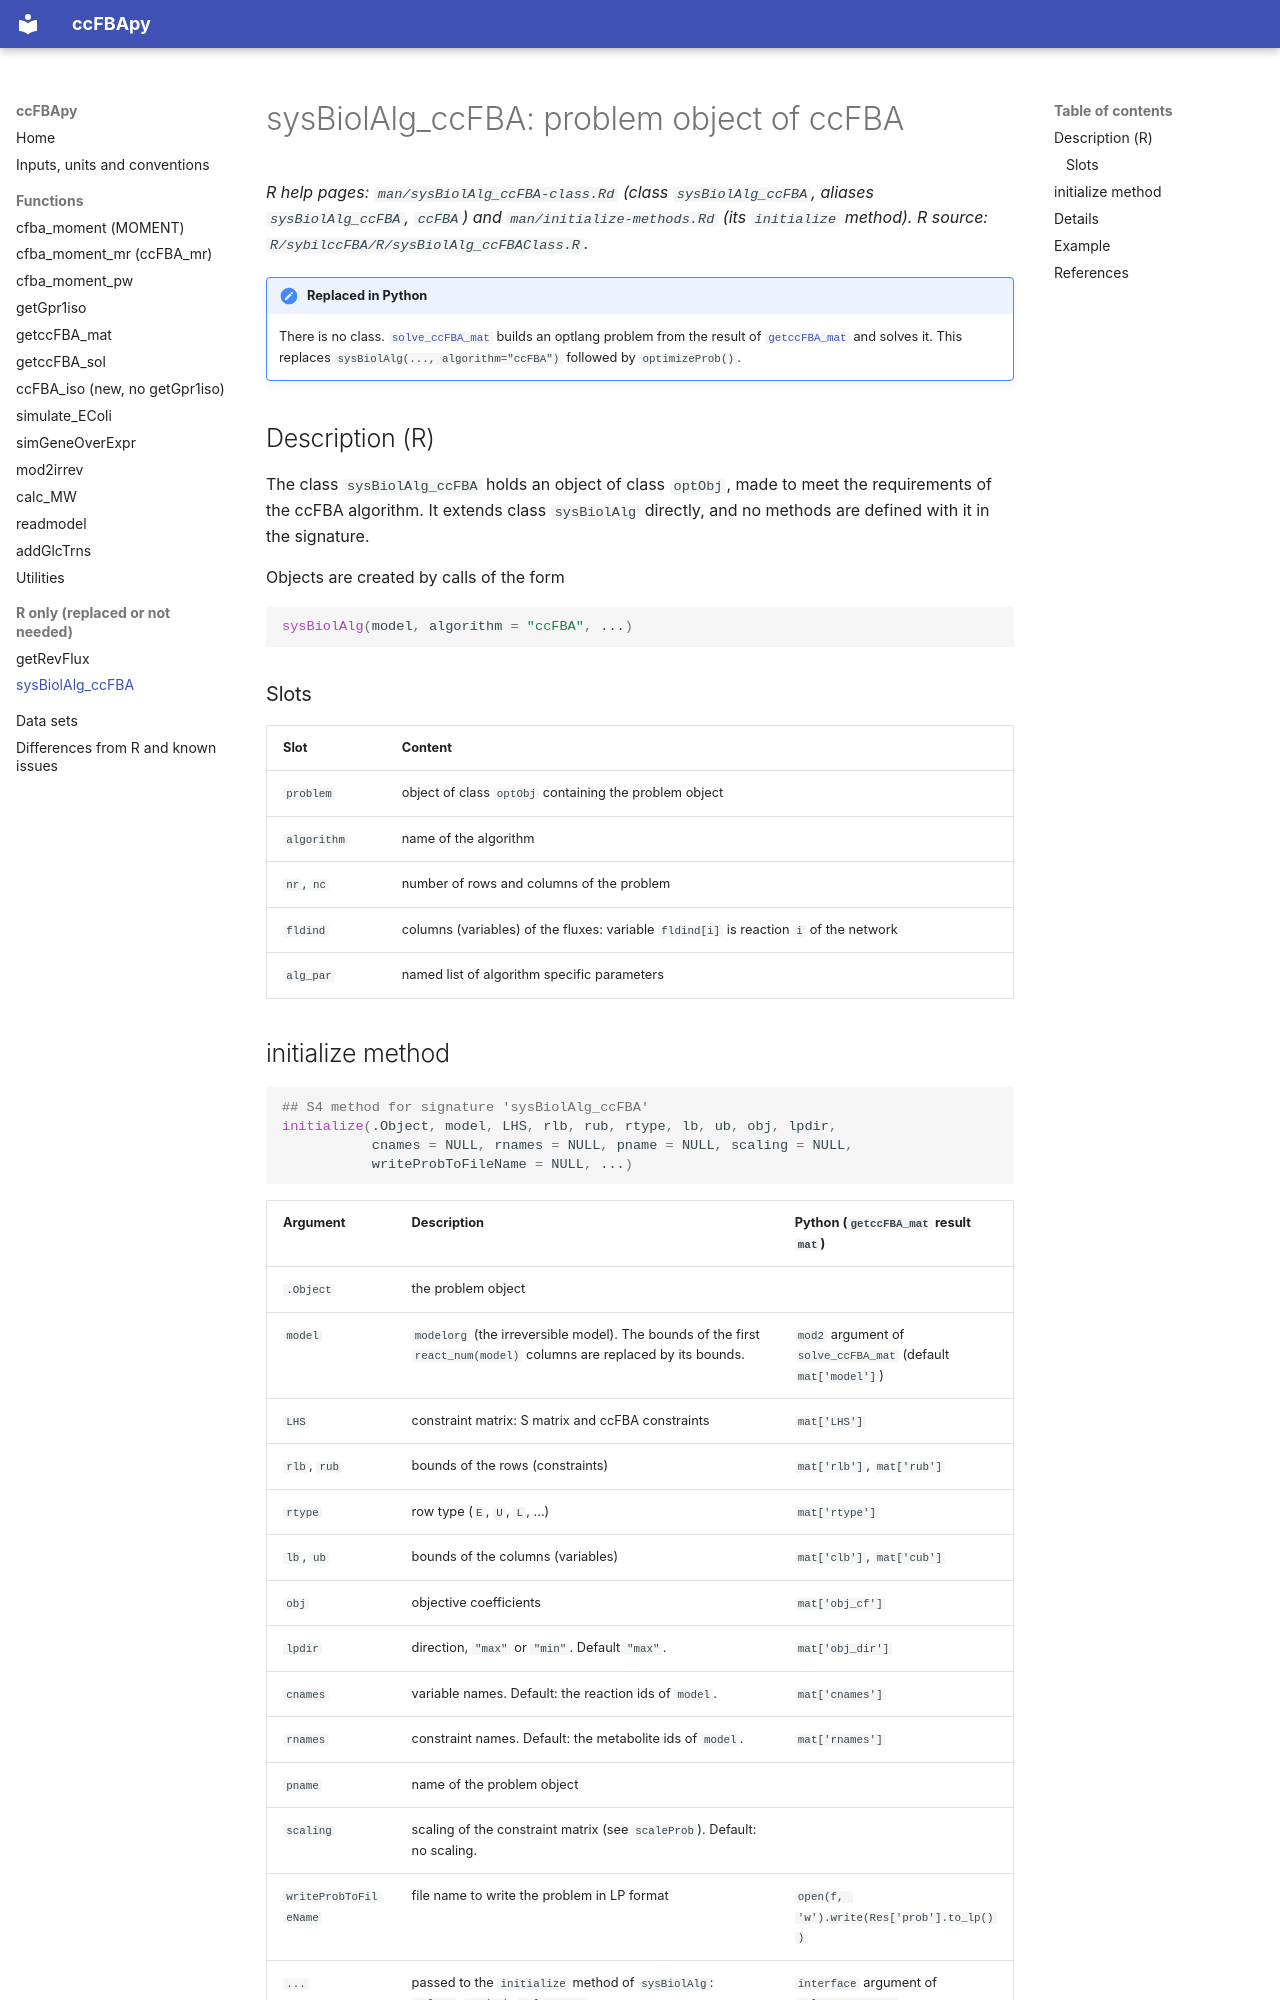

repository: abdoudesouki/ccFBApy · page: reference/sysBiolAlg_ccFBA/index.html · generator: mkdocs

# sysBiolAlg_ccFBA: problem object of ccFBA

*R help pages: `man/sysBiolAlg_ccFBA-class.Rd` (class `sysBiolAlg_ccFBA`, aliases
`sysBiolAlg_ccFBA`, `ccFBA`) and `man/initialize-methods.Rd` (its `initialize` method). R source:
`R/sybilccFBA/R/sysBiolAlg_ccFBAClass.R`.*

!!! note "Replaced in Python"
    There is no class. [`solve_ccFBA_mat`](getccFBA_mat.md#solve_ccfba_mat) builds an optlang
    problem from the result of [`getccFBA_mat`](getccFBA_mat.md) and solves it. This replaces
    `sysBiolAlg(..., algorithm="ccFBA")` followed by `optimizeProb()`.

## Description (R)

The class `sysBiolAlg_ccFBA` holds an object of class `optObj`, made to meet the requirements of
the ccFBA algorithm. It extends class `sysBiolAlg` directly, and no methods are defined with it in
the signature.

Objects are created by calls of the form

```r
sysBiolAlg(model, algorithm = "ccFBA", ...)
```

### Slots

| Slot | Content |
|---|---|
| `problem` | object of class `optObj` containing the problem object |
| `algorithm` | name of the algorithm |
| `nr`, `nc` | number of rows and columns of the problem |
| `fldind` | columns (variables) of the fluxes: variable `fldind[i]` is reaction `i` of the network |
| `alg_par` | named list of algorithm specific parameters |
